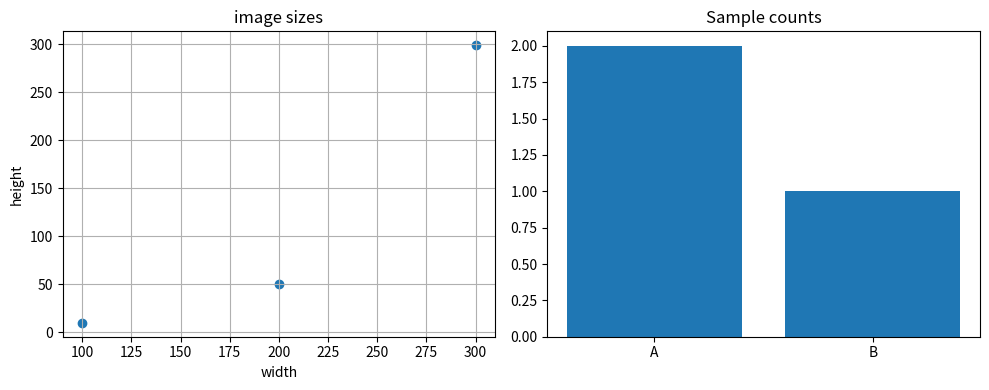

Generate this figure with matplotlib:
import numpy as np
import pandas as pd
from PIL import Image
import matplotlib.pyplot as plt
def day43():
    image1=np.zeros((2,3))
    image2=np.ones((2,3))
    image_c=np.concatenate((image1,image2),axis=0)#连一块
    image_s=np.stack((image1,image2),axis=0)#看不懂
    # print(image_c)
    # print(image_s)

    image3 = np.zeros((2, 3, 3))
    image4 = np.ones((2, 3, 3))

    together=np.stack((image3,image4),axis=0)
    print(together[1].shape)
    together2=together
    together3=together.copy()
    together3[1,1,1,1]=2

    print(together,together3)
def day44():
    a = np.array([-40, 0, 40])
    print(np.where(a>=0,100,a))#三个值，第一个是条件，第二个是成立那么...，第三个是不成立要怎么样
    print(np.clip(a,-1,47))#三个值，第一个是对象，第二个是最低值，第三个最高值
    scores = np.array([
    [0.7, 11],
    [0.1, 0.11]
    ]) 
    scores1 = np.array([
    [0.7, 11],
    [0.1, 0.11]
    ])
    
    print(scores.argmax(axis=1))
    print(scores*scores1)
    print(scores1@scores)
def day45():
    rng=np.random.default_rng()

    print(rng.integers(0,10,size=5))#起始值，不包括的终止值，多少个
    a=np.random.default_rng(3)#种子
    b=np.random.default_rng(3)
    print(a.integers(0,5,5),b.integers(0,5,5),np.equal(a.integers(0,5,5),b.integers(0,5,5)))
    c=a.integers(0,5,5)
    print(c,a.permutation(c))#打乱顺序
def day46():
    df1 = pd.DataFrame({
        "label": [" A ", "B"],
        "width": ["200", None]
    })
    df2 = pd.DataFrame({
        "label": ["A"],
        "width": ["100"]
    })
    together=pd.concat([df1,df2],ignore_index=True)#ignore_index重新显示index而不是用之前的
    together["label"]=together["label"].str.strip()#去掉字符 左右的空格 。
    together["width"]=pd.to_numeric(together["width"],errors="coerce")#数字字符串变成数值
    filled=together["width"].fillna(1111)#none的值变成1111
    
    print(filled)
    print(together.sort_values("width",ascending=False).reset_index())#排列，默认根据从小到大，也就是ascending默认是true，但是关掉就是从大到小了
def day47():
    a=pd.DataFrame({
        "name":["shiomi","sakiko","soyo","shiomi"],
        "cup":["A","B","C","A"],
        "height":[165,167,168,None]
    })
    stats=a.groupby("name").agg(
        rows=("height","size"),# 新建列 计算之前height列的size，也就是有几个
        counts=("height","count"),#非none的有几个
        mean_width=("height","mean")
    )
    a["status"]="ok"
    a.loc[a["height"].isna(),"status"]="missing"
    #a.loc[行的条件, 要修改的列] = 新值
    print(a)
def day48():
    widths=[100,200,300]
    heights=[10,50,299]
    fig, axes = plt.subplots(1, 2, figsize=(10, 4))    
    axes[0].scatter(widths,heights)#散点图
    axes[0].set_xlabel("width")
    axes[0].set_ylabel("height")
    axes[0].set_title("image sizes")
    axes[0].grid(True)
    axes[1].bar(["A", "B"], [2, 1])
    axes[1].set_title("Sample counts")
    fig.tight_layout()
    #自动调间距
    fig.savefig("day48_practice.png")

    plt.show()
day48()
